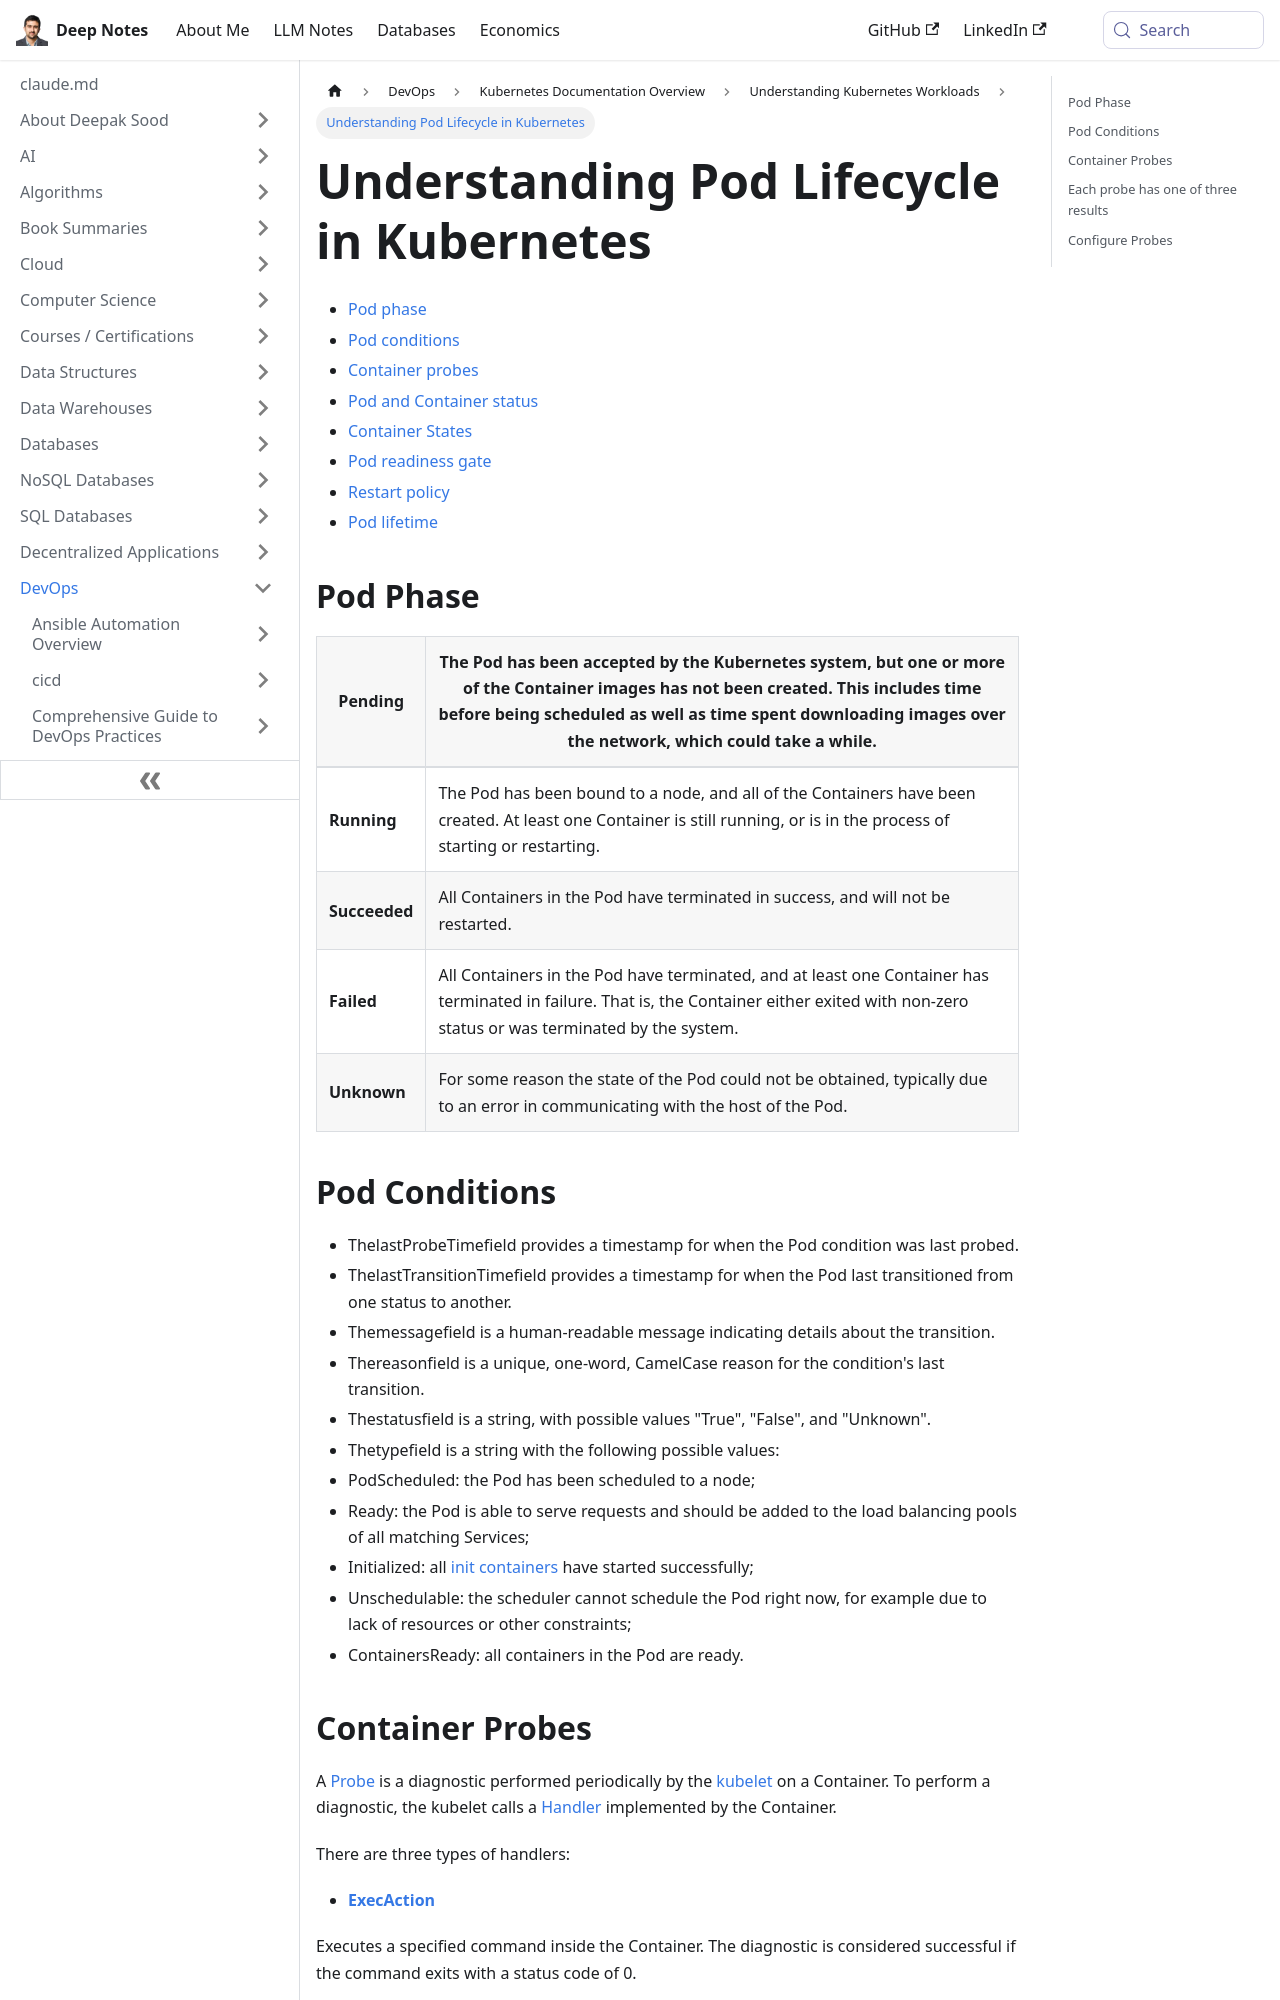

repository: deepaksood619/deepaksood619.github.io · page: devops/kubernetes/workloads/pod-lifecycle/index.html · generator: docusaurus

---
slug: /devops/kubernetes/workloads/pod-lifecycle
title: Understanding Pod Lifecycle in Kubernetes
description: Explore the essential components of pod lifecycle in Kubernetes, including phases, conditions, statuses, and more.
created: 2023-03-05
updated: 2023-12-05
---
- [Pod phase](https://kubernetes.io/docs/concepts/workloads/pods/pod-lifecycle/#pod-phase)
- [Pod conditions](https://kubernetes.io/docs/concepts/workloads/pods/pod-lifecycle/#pod-conditions)
- [Container probes](https://kubernetes.io/docs/concepts/workloads/pods/pod-lifecycle/#container-probes)
- [Pod and Container status](https://kubernetes.io/docs/concepts/workloads/pods/pod-lifecycle/#pod-and-container-status)
- [Container States](https://kubernetes.io/docs/concepts/workloads/pods/pod-lifecycle/#container-states)
- [Pod readiness gate](https://kubernetes.io/docs/concepts/workloads/pods/pod-lifecycle/#pod-readiness-gate)
- [Restart policy](https://kubernetes.io/docs/concepts/workloads/pods/pod-lifecycle/#restart-policy)
- [Pod lifetime](https://kubernetes.io/docs/concepts/workloads/pods/pod-lifecycle/#pod-lifetime)

## Pod Phase

| **Pending**   | The Pod has been accepted by the Kubernetes system, but one or more of the Container images has not been created. This includes time before being scheduled as well as time spent downloading images over the network, which could take a while. |
|-----------|-------------------------------------------------------------|
| **Running**   | The Pod has been bound to a node, and all of the Containers have been created. At least one Container is still running, or is in the process of starting or restarting.                                                                          |
| **Succeeded** | All Containers in the Pod have terminated in success, and will not be restarted.                                                                                                                                                                 |
| **Failed**    | All Containers in the Pod have terminated, and at least one Container has terminated in failure. That is, the Container either exited with non-zero status or was terminated by the system.                                                      |
| **Unknown**   | For some reason the state of the Pod could not be obtained, typically due to an error in communicating with the host of the Pod.                                                                                                                 |

## Pod Conditions

- ThelastProbeTimefield provides a timestamp for when the Pod condition was last probed.
- ThelastTransitionTimefield provides a timestamp for when the Pod last transitioned from one status to another.
- Themessagefield is a human-readable message indicating details about the transition.
- Thereasonfield is a unique, one-word, CamelCase reason for the condition's last transition.
- Thestatusfield is a string, with possible values "True", "False", and "Unknown".
- Thetypefield is a string with the following possible values:
- PodScheduled: the Pod has been scheduled to a node;
- Ready: the Pod is able to serve requests and should be added to the load balancing pools of all matching Services;
- Initialized: all [init containers](https://kubernetes.io/docs/concepts/workloads/pods/init-containers) have started successfully;
- Unschedulable: the scheduler cannot schedule the Pod right now, for example due to lack of resources or other constraints;
- ContainersReady: all containers in the Pod are ready.
